Run: headless pygame with SDL's dummy video driver; simulated clock (each Clock.tick advances the game by its frame time, no real sleeping); random seed 0; keys injected as events and as key.get_pressed() state; no mouse input.
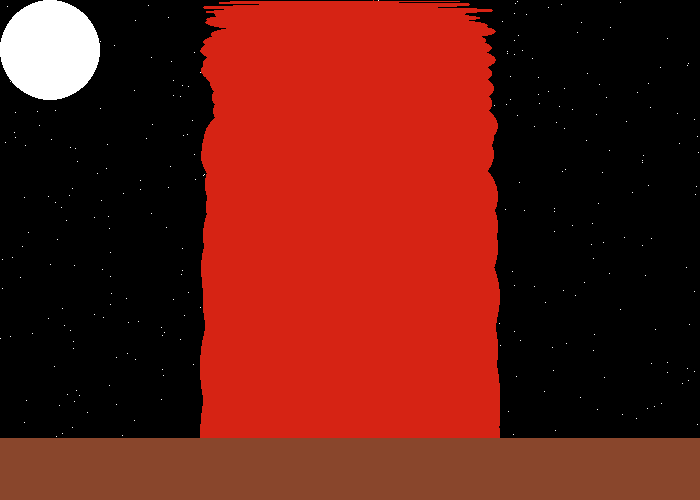
Frame 1 of 4 · flips 1–60 · no input
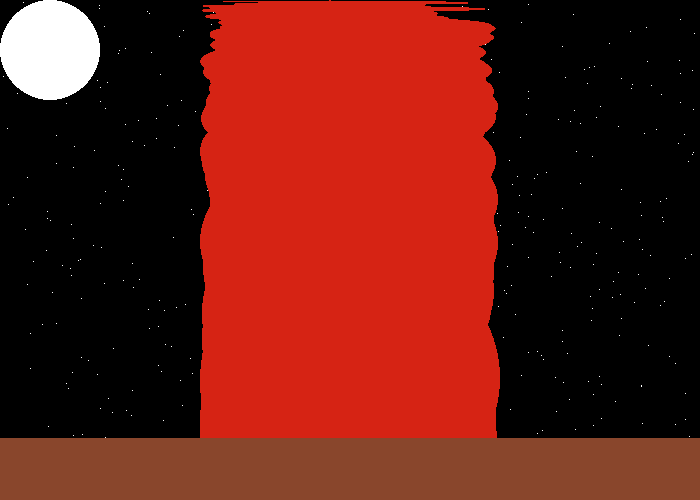
Frame 2 of 4 · flips 61–180 · tapped SPACE, RETURN · held RIGHT (→), D
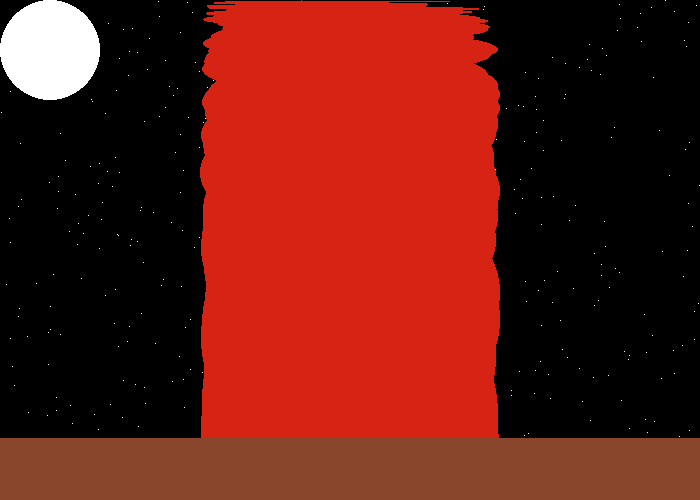
Frame 3 of 4 · flips 181–300 · held DOWN (↓), S
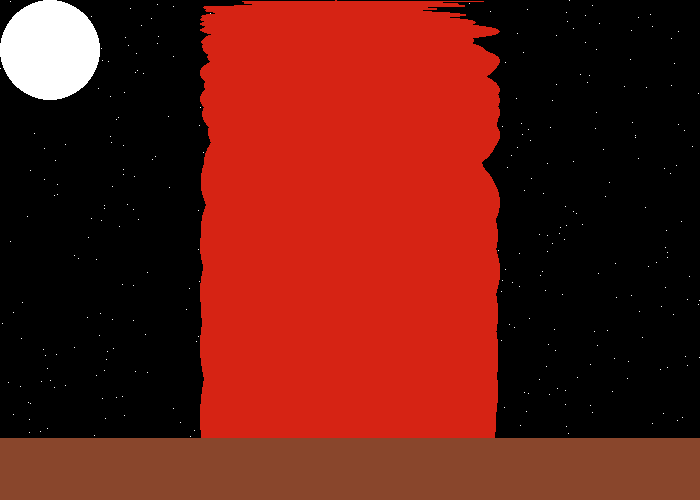
Frame 4 of 4 · flips 301–420 · held LEFT (←), A, UP (↑), W

The pygame program that drew these frames:

#!/usr/bin/env python3
#picture perfect
#Ethan Dall
#11-6-17

"""Drawing a campfire"""

#import

import pygame
from math import pi
import random

#initializing

pygame.init()

#Defining Colors
#Fixed

ORANGE = (221, 61, 27)
RED = (214, 35, 20)
YELLOW = (241, 169, 51)
GREY = (100, 100, 100)
BROWN = (137, 70, 44)
BLACK = (0, 0, 0)
WHITE = (255, 255, 255)

#Window

size = (700, 500)
screen = pygame.display.set_mode(size)

#Name

pygame.display.set_caption('Fire in the Night')

#condition

done = False

#Clock

clock = pygame.time.Clock()

#While; Program initalizer sequence

while not done:
    for event in pygame.event.get():
        if event.type == pygame.QUIT:
            done = True
    
    #Sets background
    
    screen.fill(BLACK)

#Stars
    
    for i in range(0, 700):
        x = random.randint(0, 700)
        pygame.draw.ellipse(screen, WHITE, [(x, i), (1, 1)], 0)
    
    #Fire
    
    for i in range(500):
        x = random.randint(200, 250)
        pygame.draw.ellipse(screen, ORANGE, [(x, i), (x, i)], 0)
        pygame.draw.ellipse(screen, YELLOW, [(x, i), (x, i)], 0)
        pygame.draw.ellipse(screen, RED, [(x, i), (x, i)], 0)


    #Ground
    
    pygame.draw.line(screen, BROWN, (0,475), (700, 475), 75)
        
    #Brazen
    
    pygame.draw.rect(screen, GREY, [(200, 500), (300, 500)], 150)
    pygame.draw.circle(screen, WHITE, (50, 50), 50, 0)
    
    #End init
    
    pygame.display.flip()
    clock.tick(30)
    
    

#IDLE friendly
pygame.quit()

#Notes
#Defining Rectangles pygame.draw.rect(Surface, color, cords[4-points], width)
#Defining Lines pygame.draw.line(Surface, color, cord[2-points], cords[2-points], width)
#Use a While loop to add iteration to lines
#Using a for loop to use trig functions
#Defining Ellipse with pygame.draw.ellipse(Surface, color, cords[4-points], width)
#Defining arc with pygame.draw.arc(Surface, color, cords(4-points), [2 radians seperated with a comma])
#Defing polygons with pygame.draw.polygon(Surface, color, cords[[2-points],[2-points],[2-points]], width)
